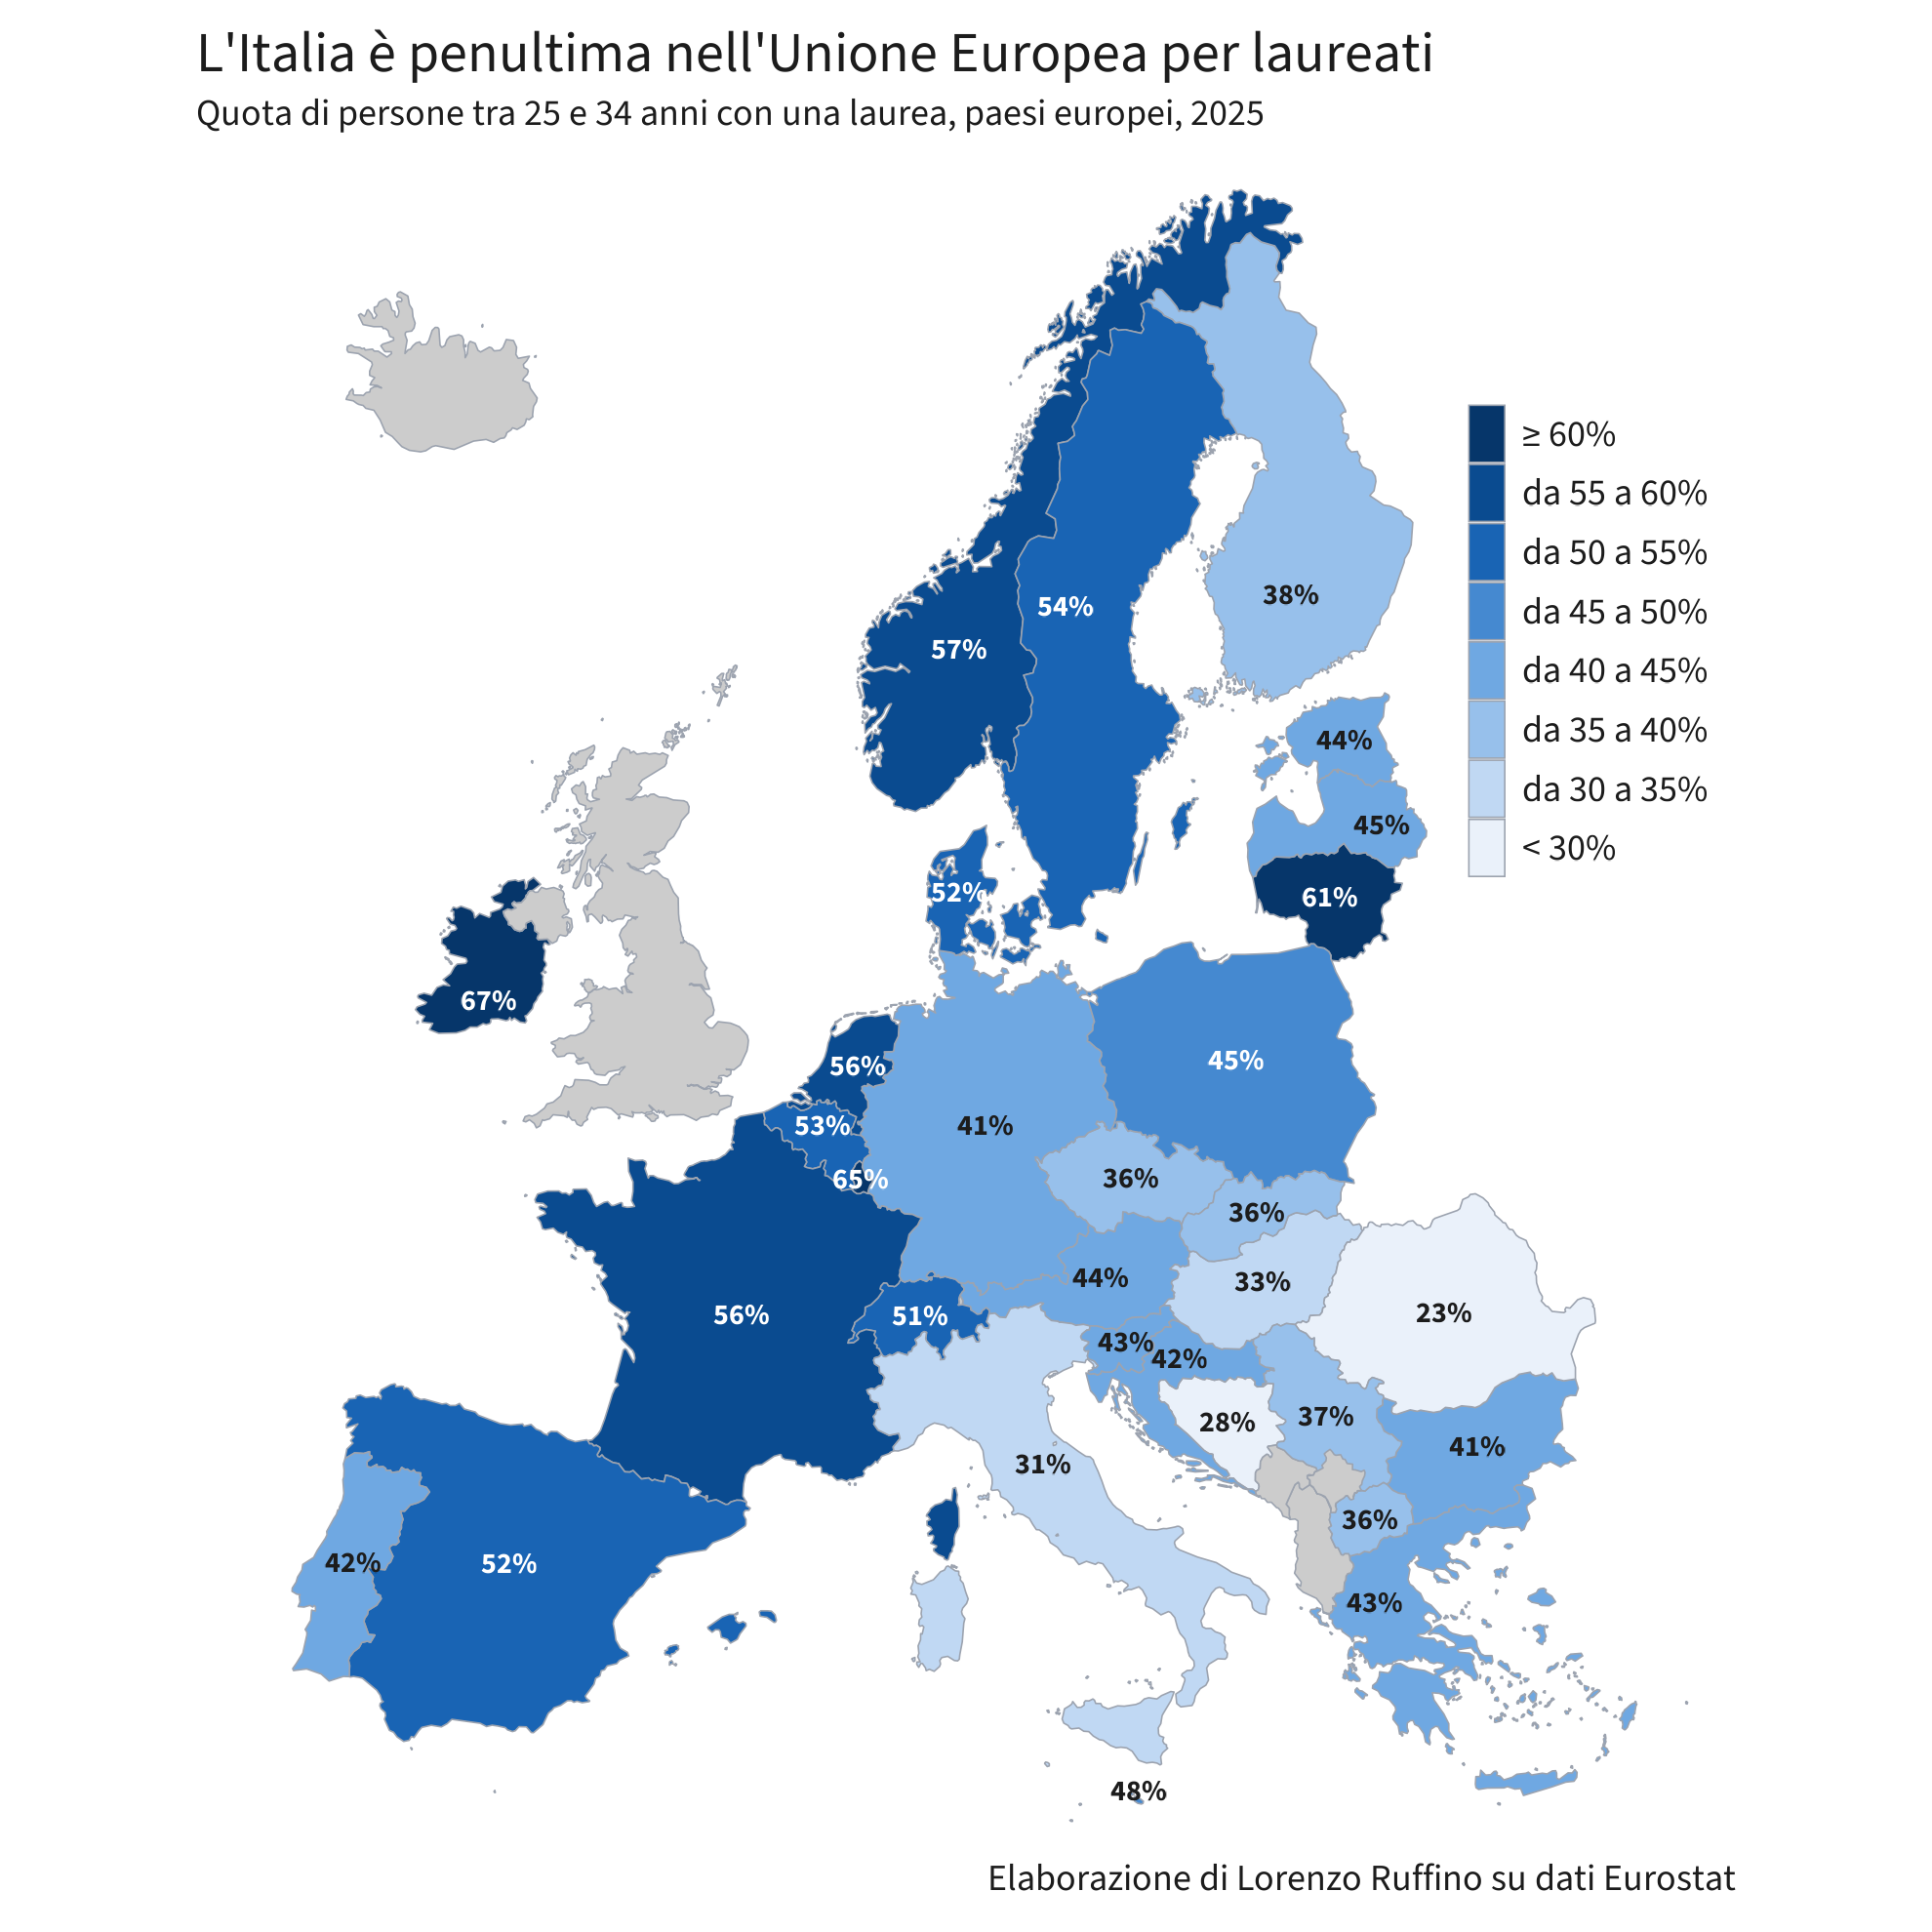

Source data for this figure (header and first rows):
CNTR_ID, paese, anno, quota_laureati
IE, Ireland, 2025, 66.8
LU, Luxembourg, 2025, 65
LT, Lithuania, 2025, 60.8
CY, Cyprus, 2025, 60
NO, Norway, 2025, 56.8
NL, Netherlands, 2025, 56.1
FR, France, 2025, 56
SE, Sweden, 2025, 53.6
BE, Belgium, 2025, 52.7
DK, Denmark, 2025, 52.5
ES, Spain, 2025, 52.5
CH, Switzerland, 2025, 50.6
MT, Malta, 2025, 47.7
PL, Poland, 2025, 45.2
LV, Latvia, 2025, 44.7
EE, Estonia, 2025, 44.3
AT, Austria, 2025, 43.7
EL, Greece, 2025, 42.8
SI, Slovenia, 2025, 42.8
PT, Portugal, 2025, 42.5
HR, Croatia, 2025, 42
BG, Bulgaria, 2025, 41.2
DE, Germany, 2025, 40.9
FI, Finland, 2025, 38.2
RS, Serbia, 2025, 37.1
SK, Slovakia, 2025, 36.3
CZ, Czechia, 2025, 36
MK, North Macedonia, 2025, 35.9
HU, Hungary, 2025, 32.6
IT, Italy, 2025, 31.1
BA, Bosnia and Herzegovina, 2025, 27.5
RO, Romania, 2025, 23
